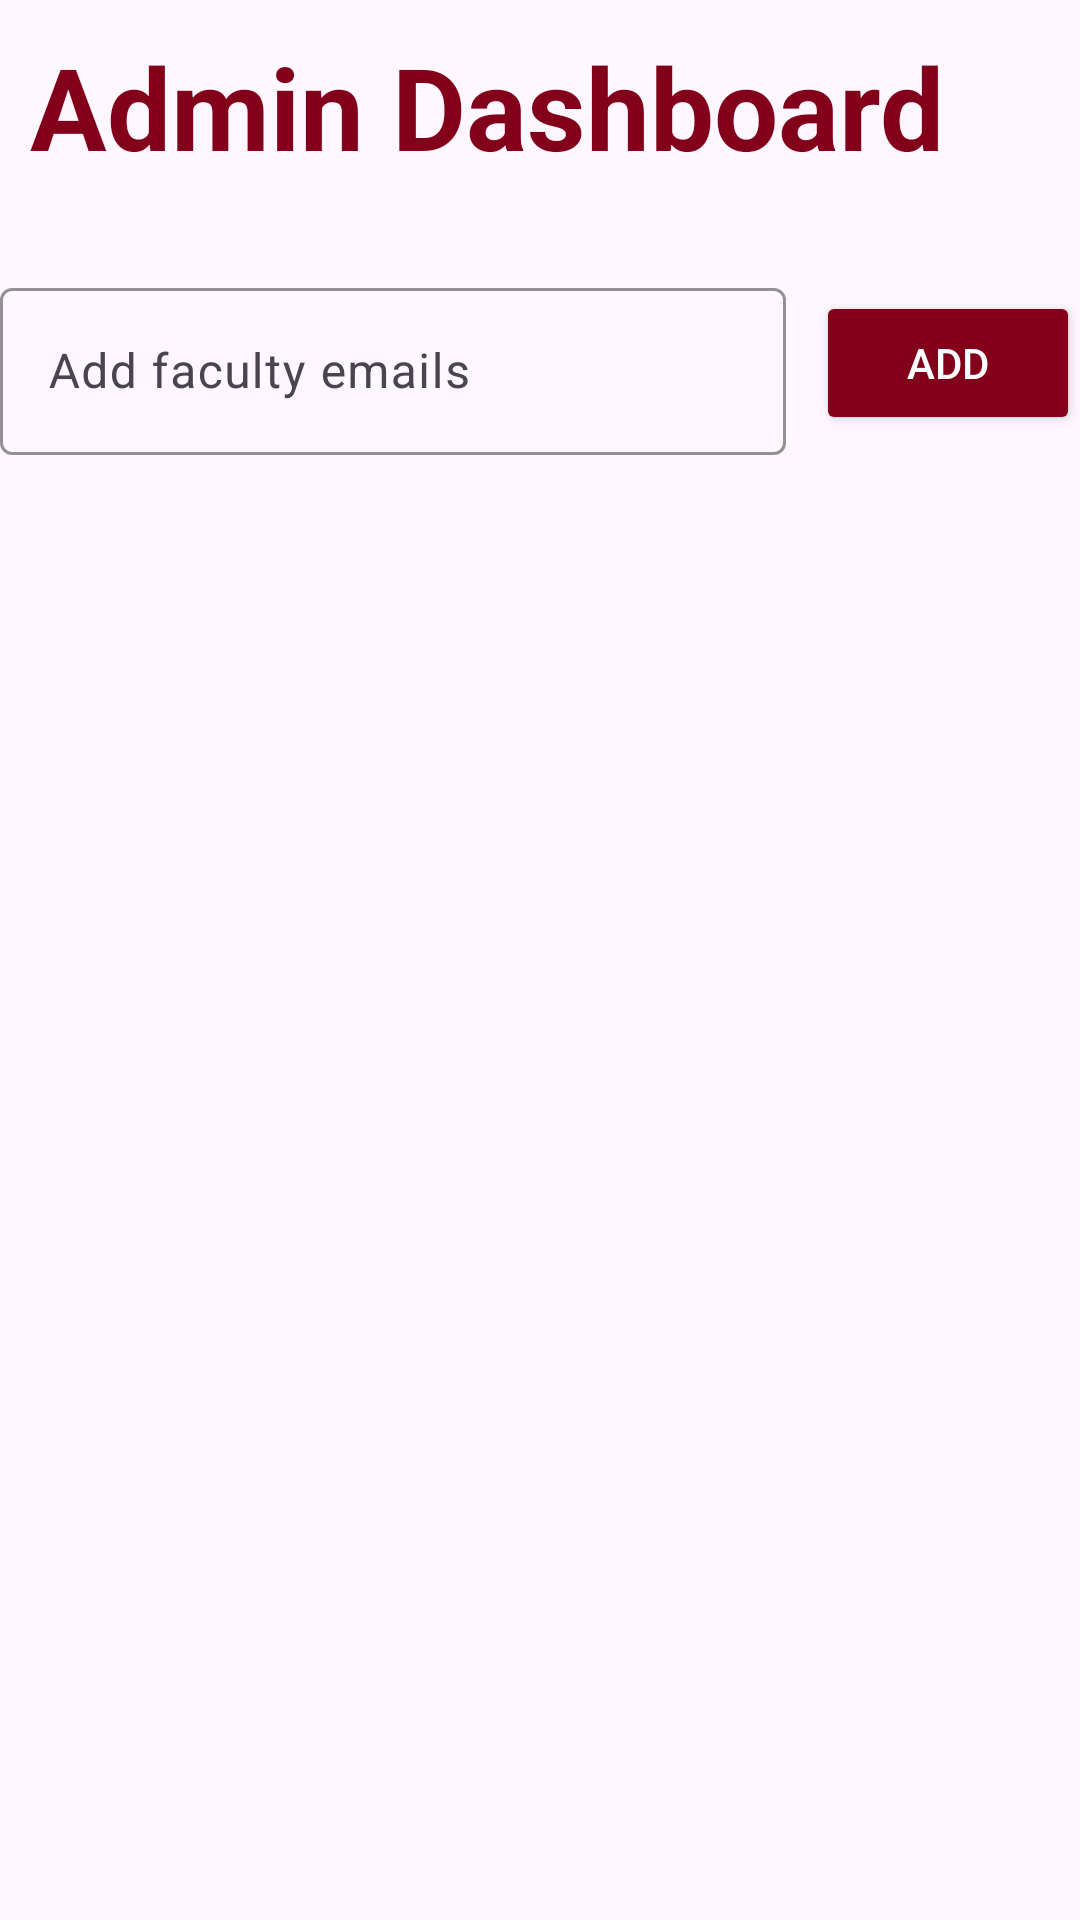

Layout XML and referenced resources for this Android screen:
<!-- AndroidManifest.xml: application theme Theme.SaolaVerification -->
<!-- res/layout/activity_admin_home_page.xml -->
<?xml version="1.0" encoding="utf-8"?>
<LinearLayout xmlns:android="http://schemas.android.com/apk/res/android"
    xmlns:app="http://schemas.android.com/apk/res-auto"
    xmlns:tools="http://schemas.android.com/tools"
    android:id="@+id/adminhompage"
    android:layout_width="match_parent"
    android:layout_height="match_parent"
    tools:context=".AdminHomePageActivity"
    android:orientation="vertical"
    android:layout_margin="20dp">

    <TextView
        android:layout_width="match_parent"
        android:layout_height="wrap_content"
        android:layout_marginBottom="20dp"
        android:text="Admin Dashboard"
        android:textAppearance="@style/TextAppearance.AppCompat.Display3"
        android:textColor="@color/primary"
        android:padding="10dp"
        android:textSize="38sp"
        android:textStyle="bold" />


    <LinearLayout
        android:layout_width="match_parent"
        android:layout_height="wrap_content"
        android:orientation="horizontal">

        <com.google.android.material.textfield.TextInputLayout
            android:layout_width="0dp"
            android:layout_height="wrap_content"
            android:layout_weight="1"
            android:hint="Add faculty emails"
            app:boxStrokeColor="@color/primary"
            app:hintTextColor="@color/primary"
            app:placeholderTextColor="@color/primary">

            <com.google.android.material.textfield.TextInputEditText
                android:layout_width="match_parent"
                android:layout_height="wrap_content"
                android:inputType="text" />
        </com.google.android.material.textfield.TextInputLayout>

        <Button
            android:layout_width="wrap_content"
            android:layout_height="wrap_content"
            android:text="Add"
            android:textColor="@color/white"
            android:layout_marginLeft="10dp"
            android:layout_gravity="center"
            android:backgroundTint="@color/primary" />
    </LinearLayout>


</LinearLayout>
<!-- resources referenced by this layout -->
<resources>
  <color name="primary">#82001A</color>
  <color name="white">#FFFFFFFF</color>
  <style name="Theme.SaolaVerification" parent="Base.Theme.SaolaVerification" />
  <style name="Base.Theme.SaolaVerification" parent="Theme.Material3.DayNight.NoActionBar">
          
  
          
      </style>
</resources>
